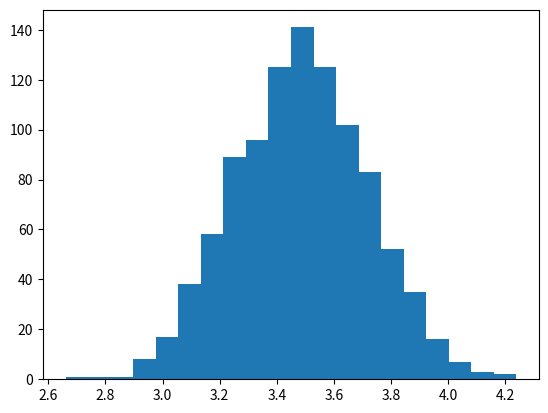

The matplotlib source for this figure:
'''
中心极限定律和matplotlib绘图
'''
import numpy as np
import matplotlib.pyplot as plt

random_data=np.random.randint(1,7,10000)
'''
print(random_data.mean())
print(random_data.std())
'''

'''
sample1=[]
for i in range(0,10):
    sample1.append(random_data[int(np.random.random()*len(random_data))])

print(sample1)
'''


samples_mean=[]
samples_std=[]

for i in range(1000):
    sample=[]
    for j in range(50):
        sample.append(random_data[int(np.random.random()*len(random_data))])
    sample_np=np.array(sample)
    samples_mean.append(sample_np.mean())
    samples_std.append(sample_np.std())


print(samples_mean)

#samples_mean=[1,1,2,3,3,3,4,4,4,5,5,5,6,6,6]
fig=plt.figure()
ax=fig.add_subplot(111)
ax.hist(samples_mean,bins=20)
plt.show()

